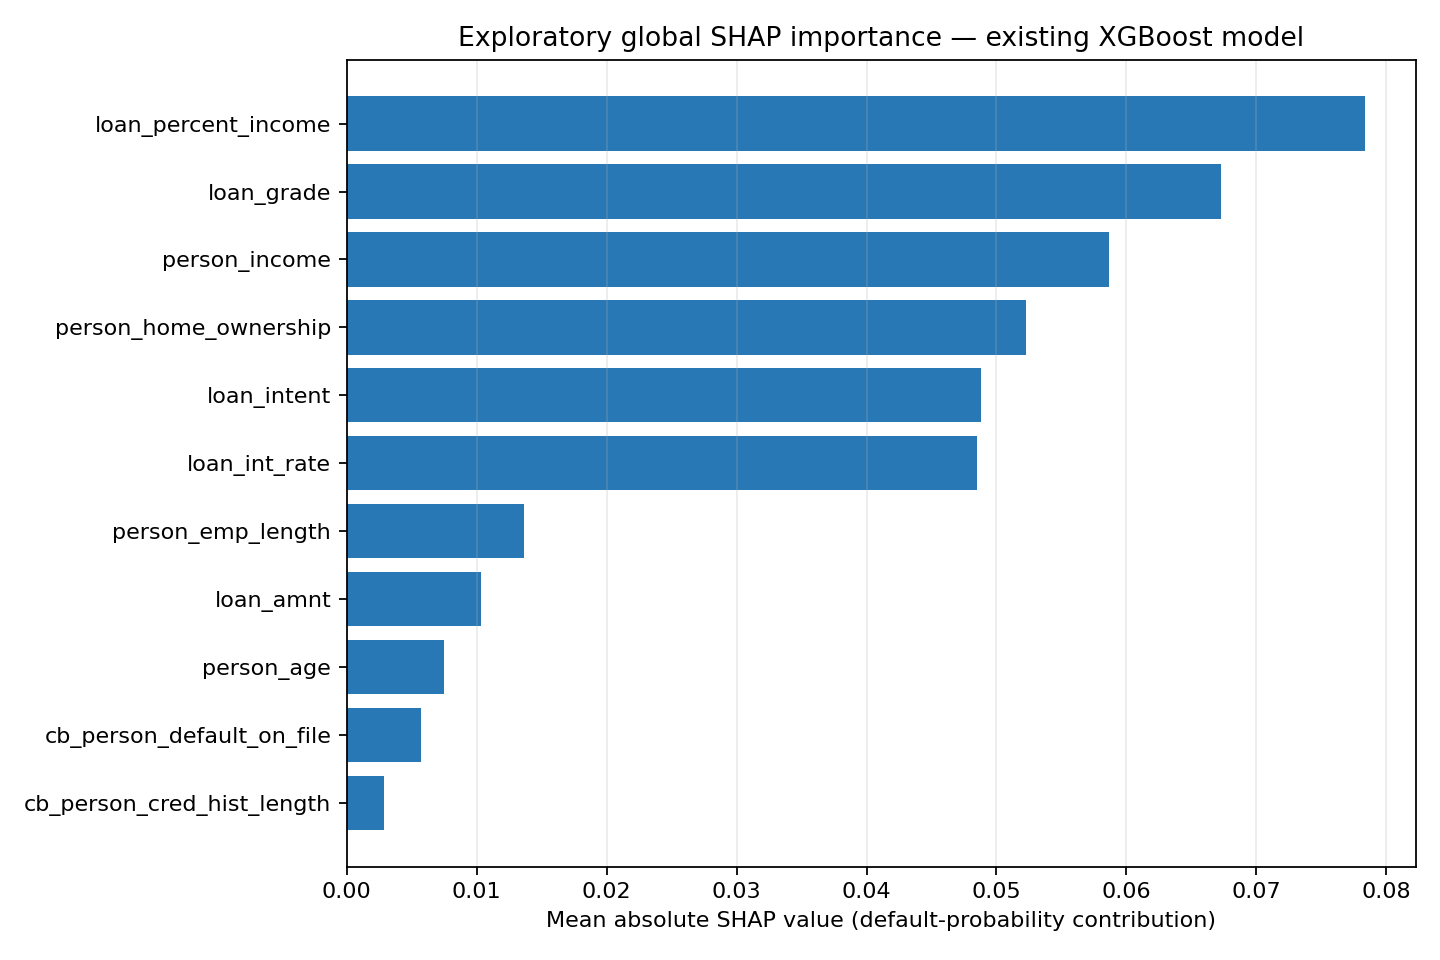

The file beside this chart, header and first rows:
feature, mean_abs_shap_probability, mean_shap_probability, sample_rows
loan_percent_income, 0.07837, -0.003563, 300
loan_grade, 0.06731, -0.01049, 300
person_income, 0.05864, 0.0039, 300
person_home_ownership, 0.0523, -0.001457, 300
loan_intent, 0.04882, -0.00535, 300
loan_int_rate, 0.04851, -0.005406, 300
person_emp_length, 0.01365, 0.001299, 300
loan_amnt, 0.01034, 0.001036, 300
person_age, 0.007489, 0.0006052, 300
cb_person_default_on_file, 0.005685, -0.00093, 300
cb_person_cred_hist_length, 0.00287, 0.000259, 300
